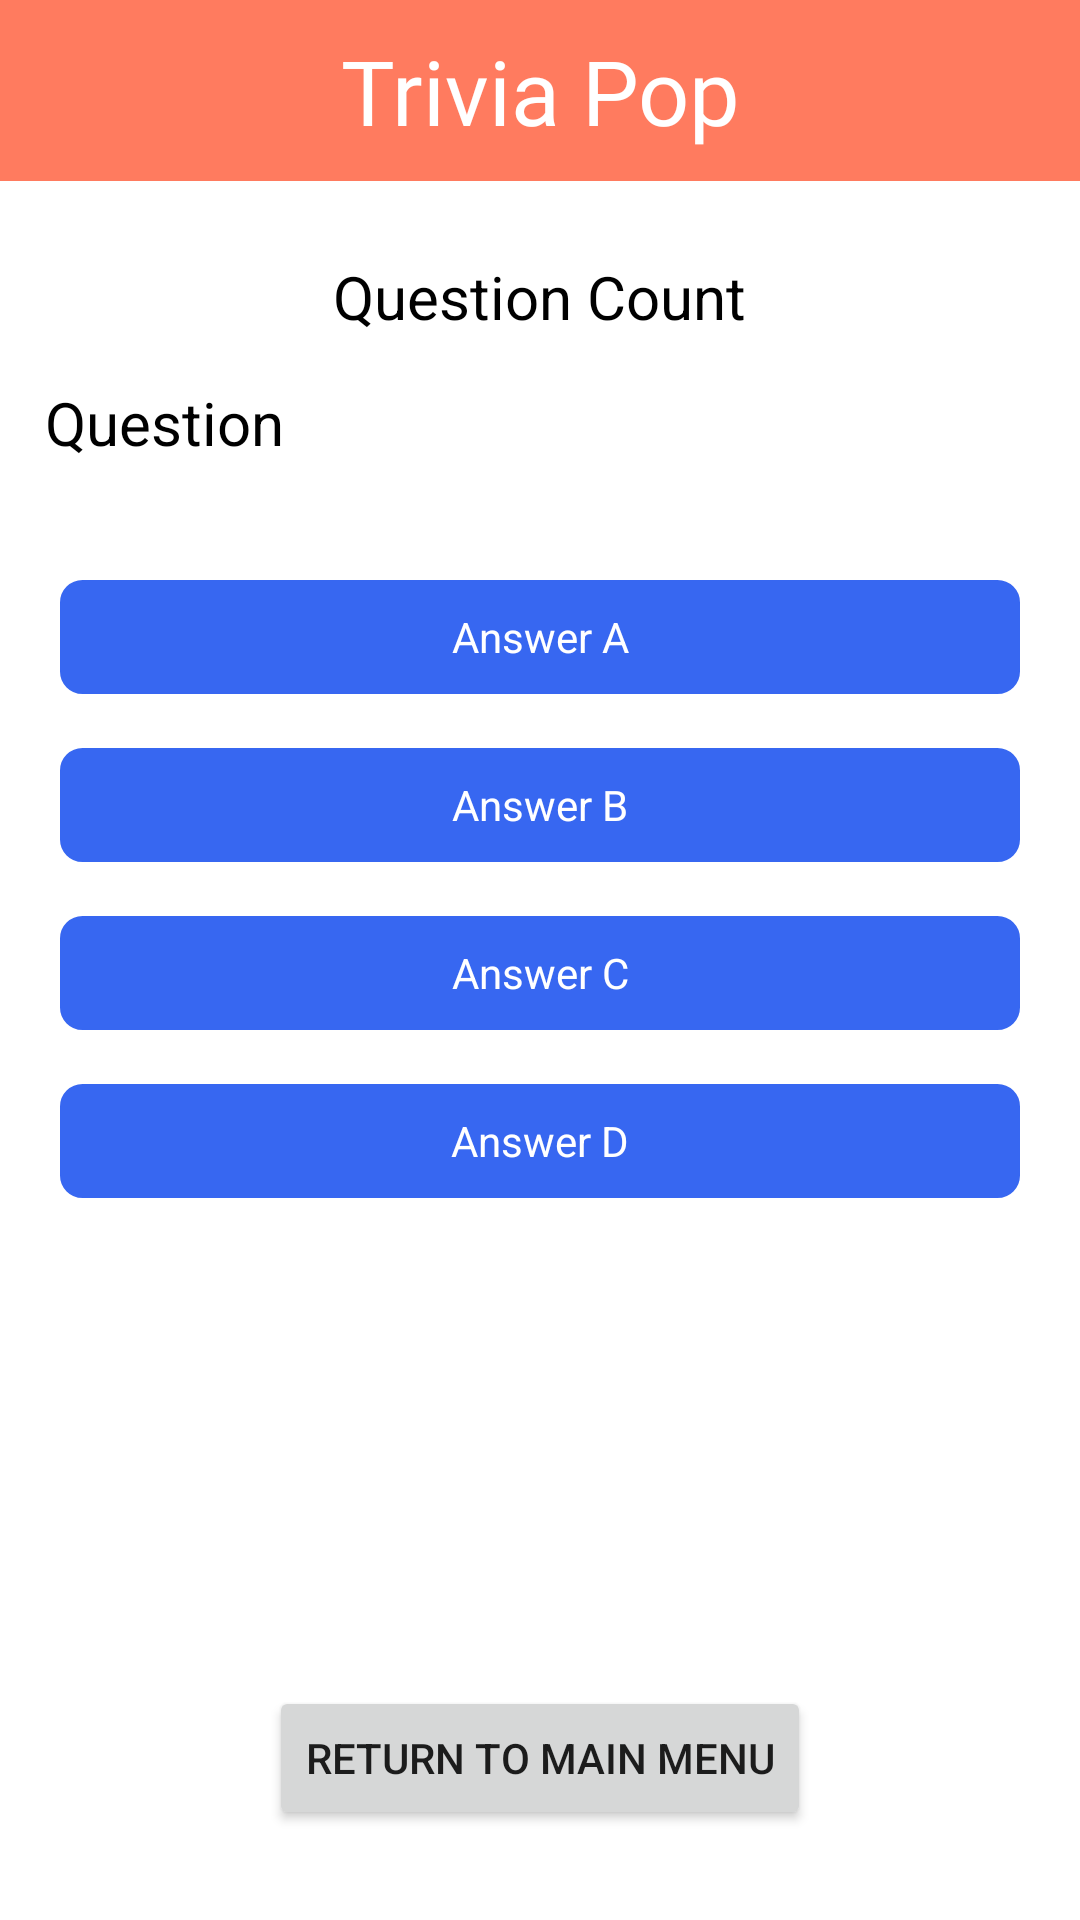

The Android layout XML behind this screen, and the referenced resources:
<!-- AndroidManifest.xml: application theme Theme.TriviaPop -->
<!-- res/layout/quiz_activity.xml -->
<?xml version="1.0" encoding="utf-8"?>
<RelativeLayout xmlns:android="http://schemas.android.com/apk/res/android"
    xmlns:tools="http://schemas.android.com/tools"
    android:id="@+id/quiz_activity"
    android:layout_width="match_parent"
    android:layout_height="match_parent"
    android:background="@color/background_color">

    <TextView
        android:id="@+id/app_banner"
        android:layout_width="match_parent"
        android:layout_height="wrap_content"
        android:background="@color/banner_color"
        android:fontFamily="@font/arcade"
        android:padding="10dp"
        android:text="@string/app_name"
        android:textAlignment="center"
        android:textColor="@color/banner_text_color"
        android:textSize="30sp"
        tools:ignore="TextContrastCheck" />

    <TextView
        android:id="@+id/question_number"
        android:layout_width="wrap_content"
        android:layout_height="wrap_content"
        android:layout_below="@id/app_banner"
        android:layout_centerInParent="true"
        android:layout_marginTop="25dp"
        android:text="@string/question_title"
        android:textColor="@color/black"
        android:textSize="20sp" />

    <TextView
        android:id="@+id/question_text"
        android:layout_width="wrap_content"
        android:layout_height="wrap_content"
        android:layout_below="@+id/question_number"
        android:layout_marginStart="15dp"
        android:layout_marginTop="15dp"
        android:layout_marginEnd="15dp"
        android:layout_marginBottom="15dp"
        android:gravity="center"
        android:text="@string/question_text_toShow"
        android:textColor="@color/black"
        android:textSize="20sp" />


    <RadioGroup
        android:id="@+id/answer_group"
        android:layout_width="match_parent"
        android:layout_height="wrap_content"
        android:layout_below="@+id/question_text"
        android:layout_centerHorizontal="true"
        android:layout_margin="15dp"

        android:orientation="vertical">


        <RadioButton
            android:id="@+id/answerA"
            android:layout_width="match_parent"
            android:layout_height="wrap_content"
            android:layout_marginTop="4dp"
            android:layout_marginBottom="4dp"
            android:button="@null"
            android:gravity="center"
            android:textColor="@color/white"
            android:background="@drawable/answer_button_background"
            android:onClick="scanForClick"
            android:text="@string/answer_A"/>

        <RadioButton
            android:id="@+id/answerB"
            android:layout_width="match_parent"
            android:layout_height="wrap_content"
            android:layout_marginTop="4dp"
            android:layout_marginBottom="4dp"
            android:button="@null"
            android:gravity="center"
            android:textColor="@color/white"
            android:background="@drawable/answer_button_background"
            android:onClick="scanForClick"
            android:text="@string/answer_B"/>

        <RadioButton
            android:id="@+id/answerC"
            android:layout_width="match_parent"
            android:layout_height="wrap_content"
            android:layout_marginTop="4dp"
            android:layout_marginBottom="4dp"
            android:button="@null"
            android:gravity="center"
            android:textColor="@color/white"
            android:background="@drawable/answer_button_background"
            android:onClick="scanForClick"
            android:text="@string/answer_C"/>

        <RadioButton
            android:id="@+id/answerD"
            android:layout_width="match_parent"
            android:layout_height="wrap_content"
            android:layout_marginTop="4dp"
            android:layout_marginBottom="4dp"
            android:button="@null"
            android:gravity="center"
            android:textColor="@color/white"
            android:background="@drawable/answer_button_background"
            android:onClick="scanForClick"
            android:text="@string/answer_D"/>
    </RadioGroup>

    <androidx.appcompat.widget.AppCompatButton
        android:id="@+id/return_to_menu"
        android:layout_width="wrap_content"
        android:layout_height="wrap_content"
        android:layout_alignParentBottom="true"
        android:layout_centerInParent="true"
        android:text="@string/return_to_menu"
        android:layout_marginBottom="30dp"
        />
</RelativeLayout>
<!-- resources referenced by this layout -->
<resources>
  <color name="background_color">#FFFFFFFF</color>
  <color name="banner_color">#FF7B5F</color>
  <color name="banner_text_color">#FFFFFFFF</color>
  <color name="black">#FF000000</color>
  <color name="white">#FFFFFFFF</color>
  <!-- drawable answer_button_background (drawable) -->
  <?xml version="1.0" encoding="utf-8"?>
  <shape xmlns:android="http://schemas.android.com/apk/res/android">
      <solid android:color="@color/answer_button_color" />
  
      <stroke
          android:width="5dp"
          android:color="@color/white">
      </stroke>
  
      <padding
          android:left="2dp"
          android:right="2dp"
          android:top="2dp"
          android:bottom="2dp"/>
  
      <corners
          android:bottomRightRadius="10dp"
          android:bottomLeftRadius="10dp"
          android:topLeftRadius="10dp"
          android:topRightRadius="10dp"/>
  
  </shape>
  <string name="answer_A">Answer A</string>
  <string name="answer_B">Answer B</string>
  <string name="answer_C">Answer C</string>
  <string name="answer_D">Answer D</string>
  <string name="app_name">Trivia Pop</string>
  <string name="question_text_toShow">Question</string>
  <string name="question_title">Question Count</string>
  <string name="return_to_menu">Return to Main Menu</string>
  <style name="Theme.TriviaPop" parent="Theme.MaterialComponents.DayNight.DarkActionBar">
          
          <item name="colorPrimary">@color/purple_500</item>
          <item name="colorPrimaryVariant">@color/purple_700</item>
          <item name="colorOnPrimary">@color/white</item>
          
          <item name="colorSecondary">@color/teal_200</item>
          <item name="colorSecondaryVariant">@color/teal_700</item>
          <item name="colorOnSecondary">@color/black</item>
          
          <item name="android:statusBarColor" tools:targetApi="l">?attr/colorPrimaryVariant</item>
          
      </style>
  <color name="answer_button_color">#3767F1</color>
  <color name="purple_500">#FF6200EE</color>
  <color name="purple_700">#FF3700B3</color>
  <color name="teal_200">#FF03DAC5</color>
  <color name="teal_700">#FF018786</color>
</resources>
